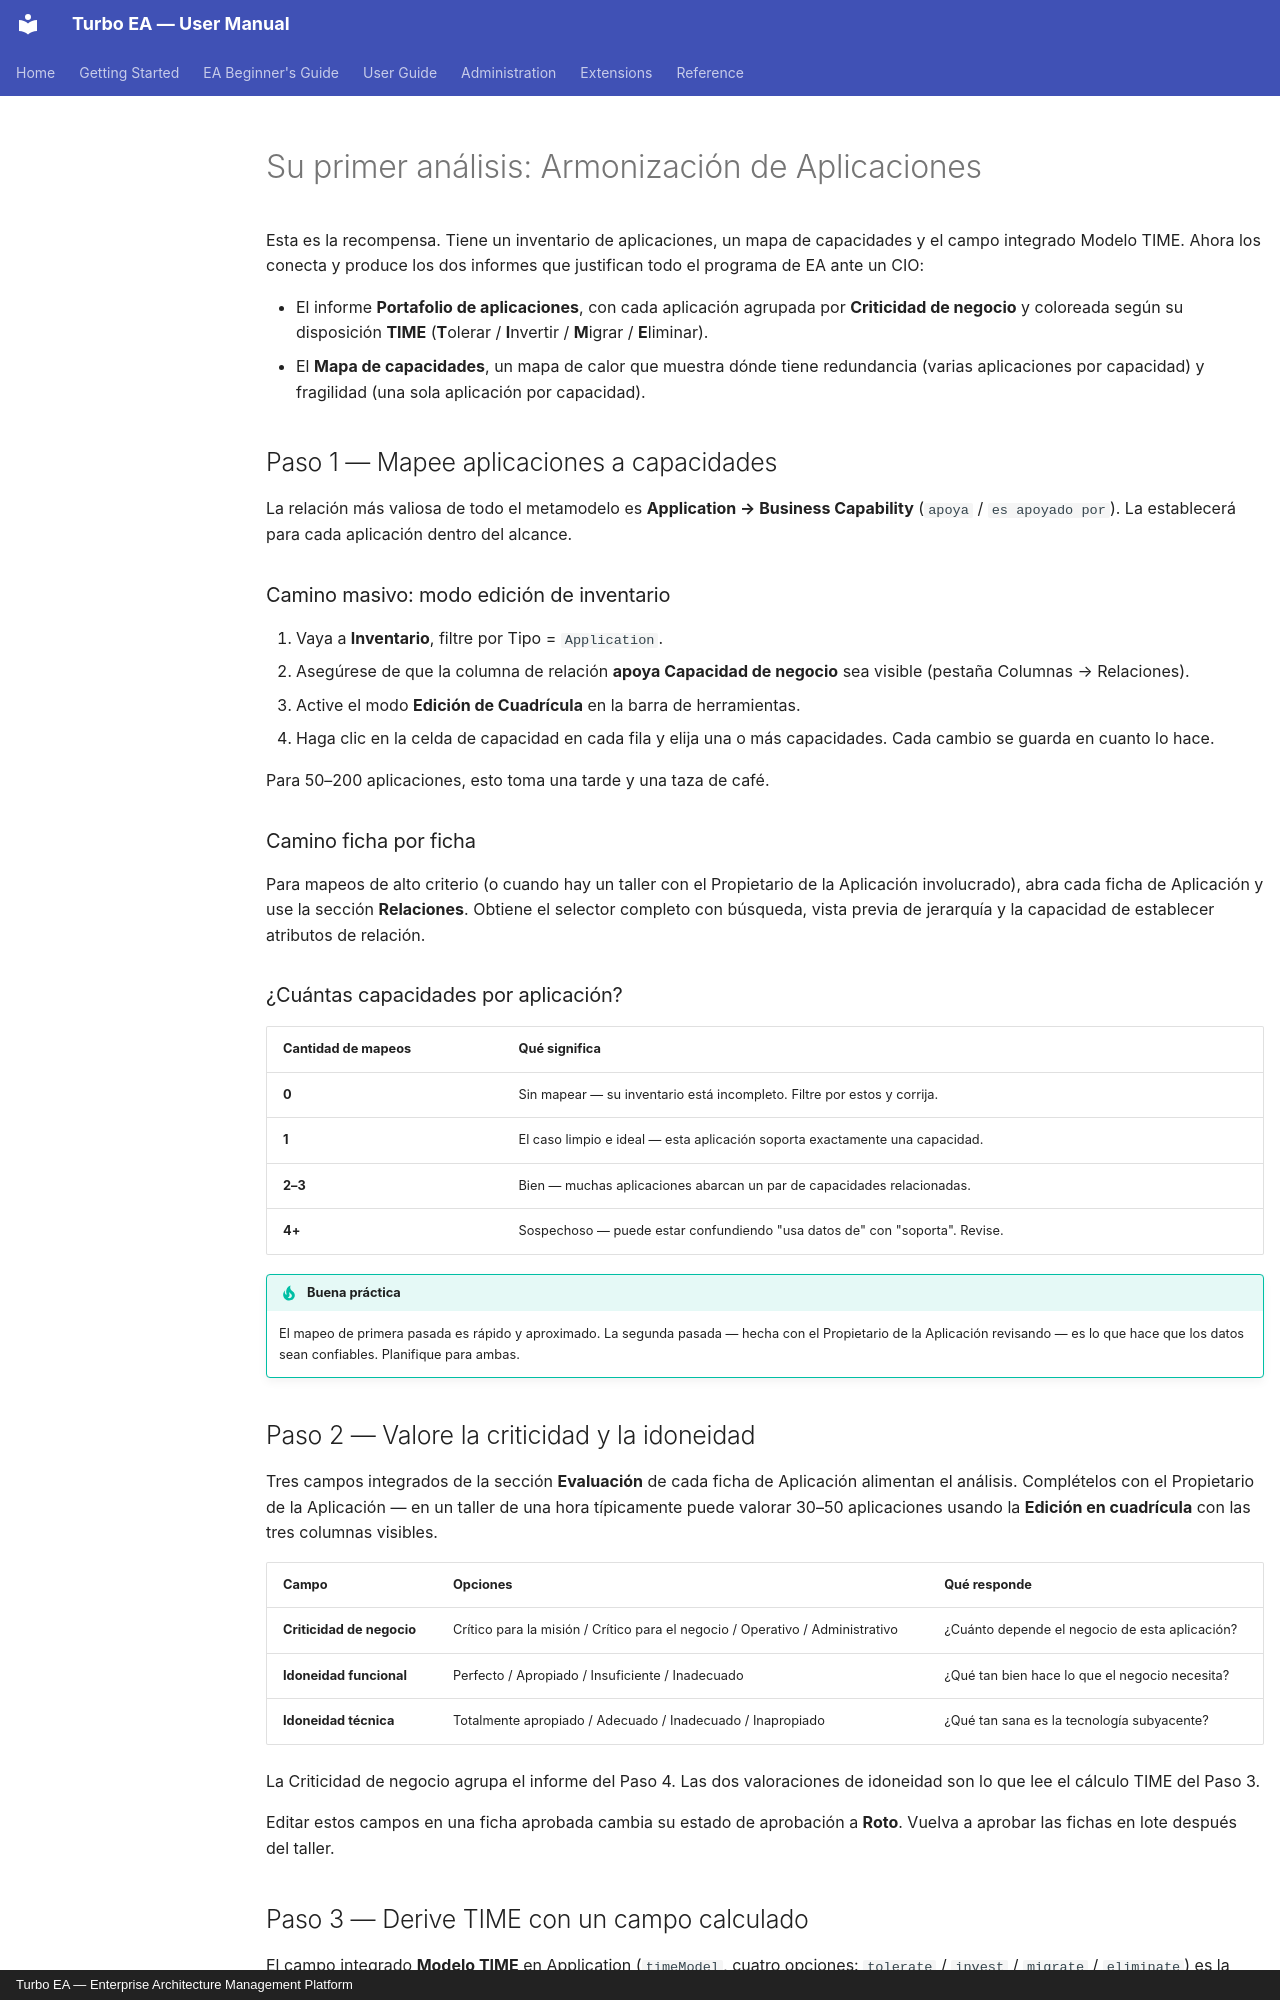

repository: vincentmakes/turbo-ea · page: beginners-guide/your-first-analysis.es/index.html · generator: mkdocs · copyright: Turbo EA — Enterprise Architecture Management Platform

# Su primer análisis: Armonización de Aplicaciones

Esta es la recompensa. Tiene un inventario de aplicaciones, un mapa de capacidades y el campo integrado Modelo TIME. Ahora los conecta y produce los dos informes que justifican todo el programa de EA ante un CIO:

- El informe **Portafolio de aplicaciones**, con cada aplicación agrupada por **Criticidad de negocio** y coloreada según su disposición **TIME** (**T**olerar / **I**nvertir / **M**igrar / **E**liminar).
- El **Mapa de capacidades**, un mapa de calor que muestra dónde tiene redundancia (varias aplicaciones por capacidad) y fragilidad (una sola aplicación por capacidad).

## Paso 1 — Mapee aplicaciones a capacidades

La relación más valiosa de todo el metamodelo es **Application → Business Capability** (`apoya` / `es apoyado por`). La establecerá para cada aplicación dentro del alcance.

### Camino masivo: modo edición de inventario

1. Vaya a **Inventario**, filtre por Tipo = `Application`.
2. Asegúrese de que la columna de relación **apoya Capacidad de negocio** sea visible (pestaña Columnas → Relaciones).
3. Active el modo **Edición de Cuadrícula** en la barra de herramientas.
4. Haga clic en la celda de capacidad en cada fila y elija una o más capacidades. Cada cambio se guarda en cuanto lo hace.

Para 50–200 aplicaciones, esto toma una tarde y una taza de café.

### Camino ficha por ficha

Para mapeos de alto criterio (o cuando hay un taller con el Propietario de la Aplicación involucrado), abra cada ficha de Aplicación y use la sección **Relaciones**. Obtiene el selector completo con búsqueda, vista previa de jerarquía y la capacidad de establecer atributos de relación.

### ¿Cuántas capacidades por aplicación?

| Cantidad de mapeos | Qué significa |
|--------------------|---------------|
| **0** | Sin mapear — su inventario está incompleto. Filtre por estos y corrija. |
| **1** | El caso limpio e ideal — esta aplicación soporta exactamente una capacidad. |
| **2–3** | Bien — muchas aplicaciones abarcan un par de capacidades relacionadas. |
| **4+** | Sospechoso — puede estar confundiendo "usa datos de" con "soporta". Revise. |

!!! tip "Buena práctica"
    El mapeo de primera pasada es rápido y aproximado. La segunda pasada — hecha con el Propietario de la Aplicación revisando — es lo que hace que los datos sean confiables. Planifique para ambas.

## Paso 2 — Valore la criticidad y la idoneidad

Tres campos integrados de la sección **Evaluación** de cada ficha de Aplicación alimentan el análisis. Complételos con el Propietario de la Aplicación — en un taller de una hora típicamente puede valorar 30–50 aplicaciones usando la **Edición en cuadrícula** con las tres columnas visibles.

| Campo | Opciones | Qué responde |
|-------|----------|--------------|
| **Criticidad de negocio** | Crítico para la misión / Crítico para el negocio / Operativo / Administrativo | ¿Cuánto depende el negocio de esta aplicación? |
| **Idoneidad funcional** | Perfecto / Apropiado / Insuficiente / Inadecuado | ¿Qué tan bien hace lo que el negocio necesita? |
| **Idoneidad técnica** | Totalmente apropiado / Adecuado / Inadecuado / Inapropiado | ¿Qué tan sana es la tecnología subyacente? |

La Criticidad de negocio agrupa el informe del Paso 4. Las dos valoraciones de idoneidad son lo que lee el cálculo TIME del Paso 3.

Editar estos campos en una ficha aprobada cambia su estado de aprobación a **Roto**. Vuelva a aprobar las fichas en lote después del taller.
